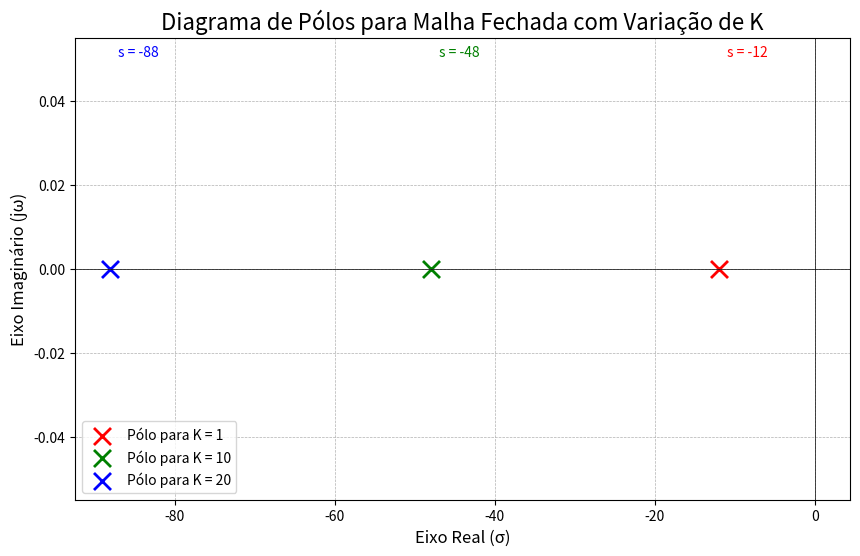

Reproduce this figure in Python.
import matplotlib.pyplot as plt
import numpy as np

# Valores de K para analisar
k_values = [1, 10, 20]
# Cores para cada valor de K no gráfico
colors = ['red', 'green', 'blue']

# Cria a figura e os eixos
fig, ax = plt.subplots(figsize=(10, 6))

# Loop para calcular e plotar o pólo para cada K
for k, color in zip(k_values, colors):
    # Calcula a posição do pólo para o K atual
    pole = -(8 + 4 * k)

    # Plota o pólo no gráfico
    ax.scatter(np.real(pole), np.imag(pole), s=150, marker='x', color=color, linewidth=2, label=f'Pólo para K = {k}')

    # Adiciona uma anotação de texto
    ax.text(np.real(pole) + 1, np.imag(pole) + 0.05, f's = {pole}', va='bottom', ha='left', color=color)

# Configurações visuais do gráfico
ax.set_title('Diagrama de Pólos para Malha Fechada com Variação de K', fontsize=16)
ax.set_xlabel('Eixo Real (σ)', fontsize=12)
ax.set_ylabel('Eixo Imaginário (jω)', fontsize=12)
ax.axhline(0, color='black', lw=0.5)
ax.axvline(0, color='black', lw=0.5)
ax.grid(True, which='both', linestyle='--', linewidth=0.5)
ax.legend()

# Exibe o gráfico
plt.show()